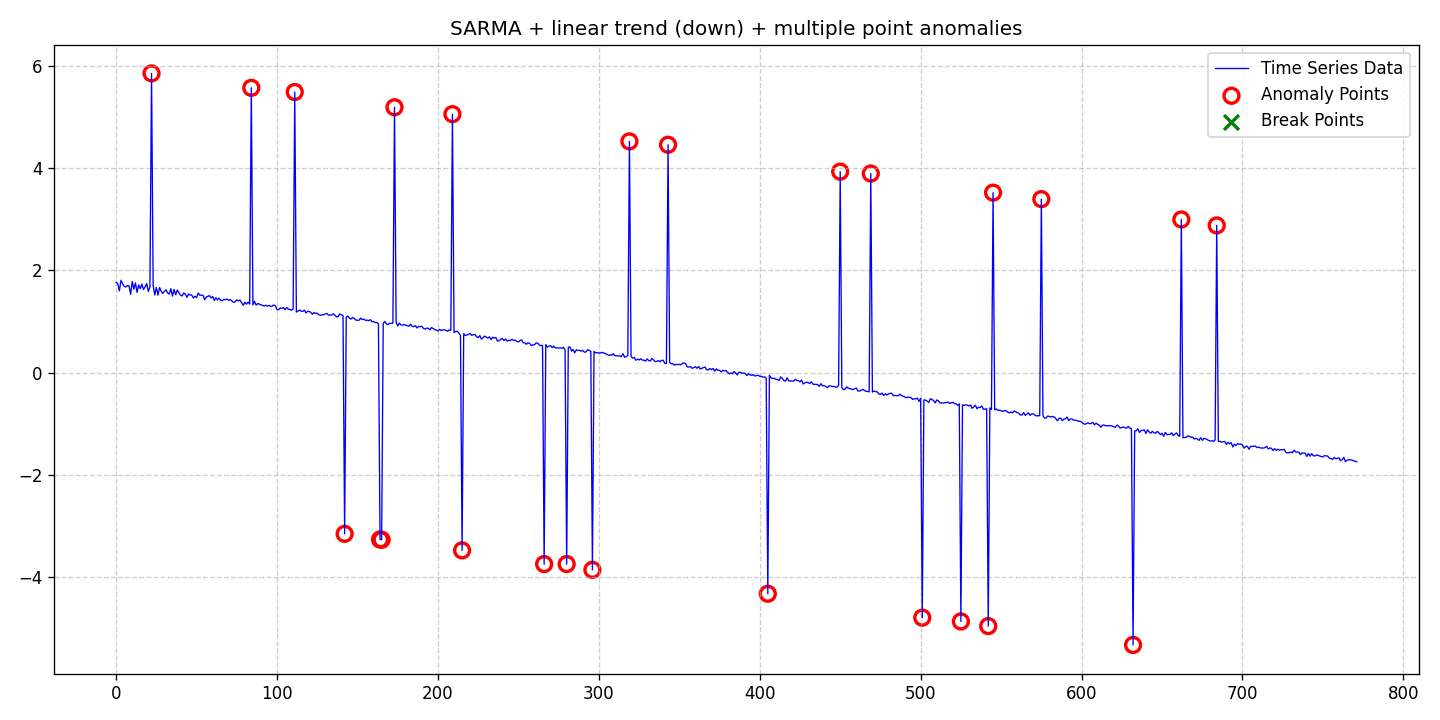

The table this chart was drawn from, first rows:
date, data, stationary, det_lin_up, det_lin_down, det_quad, det_cubic, det_exp, det_damped, stoc_trend, volatility, single_seas, multiple_seas, point_anom_single, point_anom_multi, collect_anom, context_anom, mean_shift, var_shift, trend_shift, point_anom_count, point_anom_location, point_anom_point, collect_anom_count
2020-01-01, 1.767, 0, 0, 1, 0, 0, 0, 0, 0, 0, 1, 0, 0, 1, 0, 0, 0, 0, 0, 25, [22, 84, 111, 142, 164, 165, 173, 209, 2…, [22, 84, 111, 142, 164, 165, 173, 209, 2…, 0
2020-01-02, 1.741, 0, 0, 1, 0, 0, 0, 0, 0, 0, 1, 0, 0, 1, 0, 0, 0, 0, 0, 25, [22, 84, 111, 142, 164, 165, 173, 209, 2…, [22, 84, 111, 142, 164, 165, 173, 209, 2…, 0
2020-01-03, 1.602, 0, 0, 1, 0, 0, 0, 0, 0, 0, 1, 0, 0, 1, 0, 0, 0, 0, 0, 25, [22, 84, 111, 142, 164, 165, 173, 209, 2…, [22, 84, 111, 142, 164, 165, 173, 209, 2…, 0
2020-01-04, 1.809, 0, 0, 1, 0, 0, 0, 0, 0, 0, 1, 0, 0, 1, 0, 0, 0, 0, 0, 25, [22, 84, 111, 142, 164, 165, 173, 209, 2…, [22, 84, 111, 142, 164, 165, 173, 209, 2…, 0
2020-01-05, 1.743, 0, 0, 1, 0, 0, 0, 0, 0, 0, 1, 0, 0, 1, 0, 0, 0, 0, 0, 25, [22, 84, 111, 142, 164, 165, 173, 209, 2…, [22, 84, 111, 142, 164, 165, 173, 209, 2…, 0
2020-01-06, 1.69, 0, 0, 1, 0, 0, 0, 0, 0, 0, 1, 0, 0, 1, 0, 0, 0, 0, 0, 25, [22, 84, 111, 142, 164, 165, 173, 209, 2…, [22, 84, 111, 142, 164, 165, 173, 209, 2…, 0
2020-01-07, 1.676, 0, 0, 1, 0, 0, 0, 0, 0, 0, 1, 0, 0, 1, 0, 0, 0, 0, 0, 25, [22, 84, 111, 142, 164, 165, 173, 209, 2…, [22, 84, 111, 142, 164, 165, 173, 209, 2…, 0
2020-01-08, 1.703, 0, 0, 1, 0, 0, 0, 0, 0, 0, 1, 0, 0, 1, 0, 0, 0, 0, 0, 25, [22, 84, 111, 142, 164, 165, 173, 209, 2…, [22, 84, 111, 142, 164, 165, 173, 209, 2…, 0
2020-01-09, 1.698, 0, 0, 1, 0, 0, 0, 0, 0, 0, 1, 0, 0, 1, 0, 0, 0, 0, 0, 25, [22, 84, 111, 142, 164, 165, 173, 209, 2…, [22, 84, 111, 142, 164, 165, 173, 209, 2…, 0
2020-01-10, 1.532, 0, 0, 1, 0, 0, 0, 0, 0, 0, 1, 0, 0, 1, 0, 0, 0, 0, 0, 25, [22, 84, 111, 142, 164, 165, 173, 209, 2…, [22, 84, 111, 142, 164, 165, 173, 209, 2…, 0
2020-01-11, 1.785, 0, 0, 1, 0, 0, 0, 0, 0, 0, 1, 0, 0, 1, 0, 0, 0, 0, 0, 25, [22, 84, 111, 142, 164, 165, 173, 209, 2…, [22, 84, 111, 142, 164, 165, 173, 209, 2…, 0
2020-01-12, 1.634, 0, 0, 1, 0, 0, 0, 0, 0, 0, 1, 0, 0, 1, 0, 0, 0, 0, 0, 25, [22, 84, 111, 142, 164, 165, 173, 209, 2…, [22, 84, 111, 142, 164, 165, 173, 209, 2…, 0
2020-01-13, 1.757, 0, 0, 1, 0, 0, 0, 0, 0, 0, 1, 0, 0, 1, 0, 0, 0, 0, 0, 25, [22, 84, 111, 142, 164, 165, 173, 209, 2…, [22, 84, 111, 142, 164, 165, 173, 209, 2…, 0
2020-01-14, 1.572, 0, 0, 1, 0, 0, 0, 0, 0, 0, 1, 0, 0, 1, 0, 0, 0, 0, 0, 25, [22, 84, 111, 142, 164, 165, 173, 209, 2…, [22, 84, 111, 142, 164, 165, 173, 209, 2…, 0
2020-01-15, 1.717, 0, 0, 1, 0, 0, 0, 0, 0, 0, 1, 0, 0, 1, 0, 0, 0, 0, 0, 25, [22, 84, 111, 142, 164, 165, 173, 209, 2…, [22, 84, 111, 142, 164, 165, 173, 209, 2…, 0
2020-01-16, 1.645, 0, 0, 1, 0, 0, 0, 0, 0, 0, 1, 0, 0, 1, 0, 0, 0, 0, 0, 25, [22, 84, 111, 142, 164, 165, 173, 209, 2…, [22, 84, 111, 142, 164, 165, 173, 209, 2…, 0
2020-01-17, 1.734, 0, 0, 1, 0, 0, 0, 0, 0, 0, 1, 0, 0, 1, 0, 0, 0, 0, 0, 25, [22, 84, 111, 142, 164, 165, 173, 209, 2…, [22, 84, 111, 142, 164, 165, 173, 209, 2…, 0
2020-01-18, 1.629, 0, 0, 1, 0, 0, 0, 0, 0, 0, 1, 0, 0, 1, 0, 0, 0, 0, 0, 25, [22, 84, 111, 142, 164, 165, 173, 209, 2…, [22, 84, 111, 142, 164, 165, 173, 209, 2…, 0
2020-01-19, 1.68, 0, 0, 1, 0, 0, 0, 0, 0, 0, 1, 0, 0, 1, 0, 0, 0, 0, 0, 25, [22, 84, 111, 142, 164, 165, 173, 209, 2…, [22, 84, 111, 142, 164, 165, 173, 209, 2…, 0
2020-01-20, 1.743, 0, 0, 1, 0, 0, 0, 0, 0, 0, 1, 0, 0, 1, 0, 0, 0, 0, 0, 25, [22, 84, 111, 142, 164, 165, 173, 209, 2…, [22, 84, 111, 142, 164, 165, 173, 209, 2…, 0
2020-01-21, 1.588, 0, 0, 1, 0, 0, 0, 0, 0, 0, 1, 0, 0, 1, 0, 0, 0, 0, 0, 25, [22, 84, 111, 142, 164, 165, 173, 209, 2…, [22, 84, 111, 142, 164, 165, 173, 209, 2…, 0
2020-01-22, 1.684, 0, 0, 1, 0, 0, 0, 0, 0, 0, 1, 0, 0, 1, 0, 0, 0, 0, 0, 25, [22, 84, 111, 142, 164, 165, 173, 209, 2…, [22, 84, 111, 142, 164, 165, 173, 209, 2…, 0
2020-01-23, 5.853, 0, 0, 1, 0, 0, 0, 0, 0, 0, 1, 0, 0, 1, 0, 0, 0, 0, 0, 25, [22, 84, 111, 142, 164, 165, 173, 209, 2…, [22, 84, 111, 142, 164, 165, 173, 209, 2…, 0
2020-01-24, 1.707, 0, 0, 1, 0, 0, 0, 0, 0, 0, 1, 0, 0, 1, 0, 0, 0, 0, 0, 25, [22, 84, 111, 142, 164, 165, 173, 209, 2…, [22, 84, 111, 142, 164, 165, 173, 209, 2…, 0
2020-01-25, 1.52, 0, 0, 1, 0, 0, 0, 0, 0, 0, 1, 0, 0, 1, 0, 0, 0, 0, 0, 25, [22, 84, 111, 142, 164, 165, 173, 209, 2…, [22, 84, 111, 142, 164, 165, 173, 209, 2…, 0
2020-01-26, 1.669, 0, 0, 1, 0, 0, 0, 0, 0, 0, 1, 0, 0, 1, 0, 0, 0, 0, 0, 25, [22, 84, 111, 142, 164, 165, 173, 209, 2…, [22, 84, 111, 142, 164, 165, 173, 209, 2…, 0
2020-01-27, 1.516, 0, 0, 1, 0, 0, 0, 0, 0, 0, 1, 0, 0, 1, 0, 0, 0, 0, 0, 25, [22, 84, 111, 142, 164, 165, 173, 209, 2…, [22, 84, 111, 142, 164, 165, 173, 209, 2…, 0
2020-01-28, 1.666, 0, 0, 1, 0, 0, 0, 0, 0, 0, 1, 0, 0, 1, 0, 0, 0, 0, 0, 25, [22, 84, 111, 142, 164, 165, 173, 209, 2…, [22, 84, 111, 142, 164, 165, 173, 209, 2…, 0
2020-01-29, 1.593, 0, 0, 1, 0, 0, 0, 0, 0, 0, 1, 0, 0, 1, 0, 0, 0, 0, 0, 25, [22, 84, 111, 142, 164, 165, 173, 209, 2…, [22, 84, 111, 142, 164, 165, 173, 209, 2…, 0
2020-01-30, 1.551, 0, 0, 1, 0, 0, 0, 0, 0, 0, 1, 0, 0, 1, 0, 0, 0, 0, 0, 25, [22, 84, 111, 142, 164, 165, 173, 209, 2…, [22, 84, 111, 142, 164, 165, 173, 209, 2…, 0
2020-01-31, 1.589, 0, 0, 1, 0, 0, 0, 0, 0, 0, 1, 0, 0, 1, 0, 0, 0, 0, 0, 25, [22, 84, 111, 142, 164, 165, 173, 209, 2…, [22, 84, 111, 142, 164, 165, 173, 209, 2…, 0
2020-02-01, 1.621, 0, 0, 1, 0, 0, 0, 0, 0, 0, 1, 0, 0, 1, 0, 0, 0, 0, 0, 25, [22, 84, 111, 142, 164, 165, 173, 209, 2…, [22, 84, 111, 142, 164, 165, 173, 209, 2…, 0
2020-02-02, 1.562, 0, 0, 1, 0, 0, 0, 0, 0, 0, 1, 0, 0, 1, 0, 0, 0, 0, 0, 25, [22, 84, 111, 142, 164, 165, 173, 209, 2…, [22, 84, 111, 142, 164, 165, 173, 209, 2…, 0
2020-02-03, 1.537, 0, 0, 1, 0, 0, 0, 0, 0, 0, 1, 0, 0, 1, 0, 0, 0, 0, 0, 25, [22, 84, 111, 142, 164, 165, 173, 209, 2…, [22, 84, 111, 142, 164, 165, 173, 209, 2…, 0
2020-02-04, 1.643, 0, 0, 1, 0, 0, 0, 0, 0, 0, 1, 0, 0, 1, 0, 0, 0, 0, 0, 25, [22, 84, 111, 142, 164, 165, 173, 209, 2…, [22, 84, 111, 142, 164, 165, 173, 209, 2…, 0
2020-02-05, 1.499, 0, 0, 1, 0, 0, 0, 0, 0, 0, 1, 0, 0, 1, 0, 0, 0, 0, 0, 25, [22, 84, 111, 142, 164, 165, 173, 209, 2…, [22, 84, 111, 142, 164, 165, 173, 209, 2…, 0
2020-02-06, 1.629, 0, 0, 1, 0, 0, 0, 0, 0, 0, 1, 0, 0, 1, 0, 0, 0, 0, 0, 25, [22, 84, 111, 142, 164, 165, 173, 209, 2…, [22, 84, 111, 142, 164, 165, 173, 209, 2…, 0
2020-02-07, 1.525, 0, 0, 1, 0, 0, 0, 0, 0, 0, 1, 0, 0, 1, 0, 0, 0, 0, 0, 25, [22, 84, 111, 142, 164, 165, 173, 209, 2…, [22, 84, 111, 142, 164, 165, 173, 209, 2…, 0
2020-02-08, 1.619, 0, 0, 1, 0, 0, 0, 0, 0, 0, 1, 0, 0, 1, 0, 0, 0, 0, 0, 25, [22, 84, 111, 142, 164, 165, 173, 209, 2…, [22, 84, 111, 142, 164, 165, 173, 209, 2…, 0
2020-02-09, 1.562, 0, 0, 1, 0, 0, 0, 0, 0, 0, 1, 0, 0, 1, 0, 0, 0, 0, 0, 25, [22, 84, 111, 142, 164, 165, 173, 209, 2…, [22, 84, 111, 142, 164, 165, 173, 209, 2…, 0
2020-02-10, 1.519, 0, 0, 1, 0, 0, 0, 0, 0, 0, 1, 0, 0, 1, 0, 0, 0, 0, 0, 25, [22, 84, 111, 142, 164, 165, 173, 209, 2…, [22, 84, 111, 142, 164, 165, 173, 209, 2…, 0
2020-02-11, 1.501, 0, 0, 1, 0, 0, 0, 0, 0, 0, 1, 0, 0, 1, 0, 0, 0, 0, 0, 25, [22, 84, 111, 142, 164, 165, 173, 209, 2…, [22, 84, 111, 142, 164, 165, 173, 209, 2…, 0
2020-02-12, 1.56, 0, 0, 1, 0, 0, 0, 0, 0, 0, 1, 0, 0, 1, 0, 0, 0, 0, 0, 25, [22, 84, 111, 142, 164, 165, 173, 209, 2…, [22, 84, 111, 142, 164, 165, 173, 209, 2…, 0
2020-02-13, 1.537, 0, 0, 1, 0, 0, 0, 0, 0, 0, 1, 0, 0, 1, 0, 0, 0, 0, 0, 25, [22, 84, 111, 142, 164, 165, 173, 209, 2…, [22, 84, 111, 142, 164, 165, 173, 209, 2…, 0
2020-02-14, 1.474, 0, 0, 1, 0, 0, 0, 0, 0, 0, 1, 0, 0, 1, 0, 0, 0, 0, 0, 25, [22, 84, 111, 142, 164, 165, 173, 209, 2…, [22, 84, 111, 142, 164, 165, 173, 209, 2…, 0
2020-02-15, 1.541, 0, 0, 1, 0, 0, 0, 0, 0, 0, 1, 0, 0, 1, 0, 0, 0, 0, 0, 25, [22, 84, 111, 142, 164, 165, 173, 209, 2…, [22, 84, 111, 142, 164, 165, 173, 209, 2…, 0
2020-02-16, 1.519, 0, 0, 1, 0, 0, 0, 0, 0, 0, 1, 0, 0, 1, 0, 0, 0, 0, 0, 25, [22, 84, 111, 142, 164, 165, 173, 209, 2…, [22, 84, 111, 142, 164, 165, 173, 209, 2…, 0
2020-02-17, 1.52, 0, 0, 1, 0, 0, 0, 0, 0, 0, 1, 0, 0, 1, 0, 0, 0, 0, 0, 25, [22, 84, 111, 142, 164, 165, 173, 209, 2…, [22, 84, 111, 142, 164, 165, 173, 209, 2…, 0
2020-02-18, 1.461, 0, 0, 1, 0, 0, 0, 0, 0, 0, 1, 0, 0, 1, 0, 0, 0, 0, 0, 25, [22, 84, 111, 142, 164, 165, 173, 209, 2…, [22, 84, 111, 142, 164, 165, 173, 209, 2…, 0
2020-02-19, 1.495, 0, 0, 1, 0, 0, 0, 0, 0, 0, 1, 0, 0, 1, 0, 0, 0, 0, 0, 25, [22, 84, 111, 142, 164, 165, 173, 209, 2…, [22, 84, 111, 142, 164, 165, 173, 209, 2…, 0
2020-02-20, 1.469, 0, 0, 1, 0, 0, 0, 0, 0, 0, 1, 0, 0, 1, 0, 0, 0, 0, 0, 25, [22, 84, 111, 142, 164, 165, 173, 209, 2…, [22, 84, 111, 142, 164, 165, 173, 209, 2…, 0
2020-02-21, 1.56, 0, 0, 1, 0, 0, 0, 0, 0, 0, 1, 0, 0, 1, 0, 0, 0, 0, 0, 25, [22, 84, 111, 142, 164, 165, 173, 209, 2…, [22, 84, 111, 142, 164, 165, 173, 209, 2…, 0
2020-02-22, 1.515, 0, 0, 1, 0, 0, 0, 0, 0, 0, 1, 0, 0, 1, 0, 0, 0, 0, 0, 25, [22, 84, 111, 142, 164, 165, 173, 209, 2…, [22, 84, 111, 142, 164, 165, 173, 209, 2…, 0
2020-02-23, 1.52, 0, 0, 1, 0, 0, 0, 0, 0, 0, 1, 0, 0, 1, 0, 0, 0, 0, 0, 25, [22, 84, 111, 142, 164, 165, 173, 209, 2…, [22, 84, 111, 142, 164, 165, 173, 209, 2…, 0
2020-02-24, 1.515, 0, 0, 1, 0, 0, 0, 0, 0, 0, 1, 0, 0, 1, 0, 0, 0, 0, 0, 25, [22, 84, 111, 142, 164, 165, 173, 209, 2…, [22, 84, 111, 142, 164, 165, 173, 209, 2…, 0
2020-02-25, 1.428, 0, 0, 1, 0, 0, 0, 0, 0, 0, 1, 0, 0, 1, 0, 0, 0, 0, 0, 25, [22, 84, 111, 142, 164, 165, 173, 209, 2…, [22, 84, 111, 142, 164, 165, 173, 209, 2…, 0
2020-02-26, 1.482, 0, 0, 1, 0, 0, 0, 0, 0, 0, 1, 0, 0, 1, 0, 0, 0, 0, 0, 25, [22, 84, 111, 142, 164, 165, 173, 209, 2…, [22, 84, 111, 142, 164, 165, 173, 209, 2…, 0
2020-02-27, 1.495, 0, 0, 1, 0, 0, 0, 0, 0, 0, 1, 0, 0, 1, 0, 0, 0, 0, 0, 25, [22, 84, 111, 142, 164, 165, 173, 209, 2…, [22, 84, 111, 142, 164, 165, 173, 209, 2…, 0
2020-02-28, 1.508, 0, 0, 1, 0, 0, 0, 0, 0, 0, 1, 0, 0, 1, 0, 0, 0, 0, 0, 25, [22, 84, 111, 142, 164, 165, 173, 209, 2…, [22, 84, 111, 142, 164, 165, 173, 209, 2…, 0
2020-02-29, 1.461, 0, 0, 1, 0, 0, 0, 0, 0, 0, 1, 0, 0, 1, 0, 0, 0, 0, 0, 25, [22, 84, 111, 142, 164, 165, 173, 209, 2…, [22, 84, 111, 142, 164, 165, 173, 209, 2…, 0
... 712 more rows
